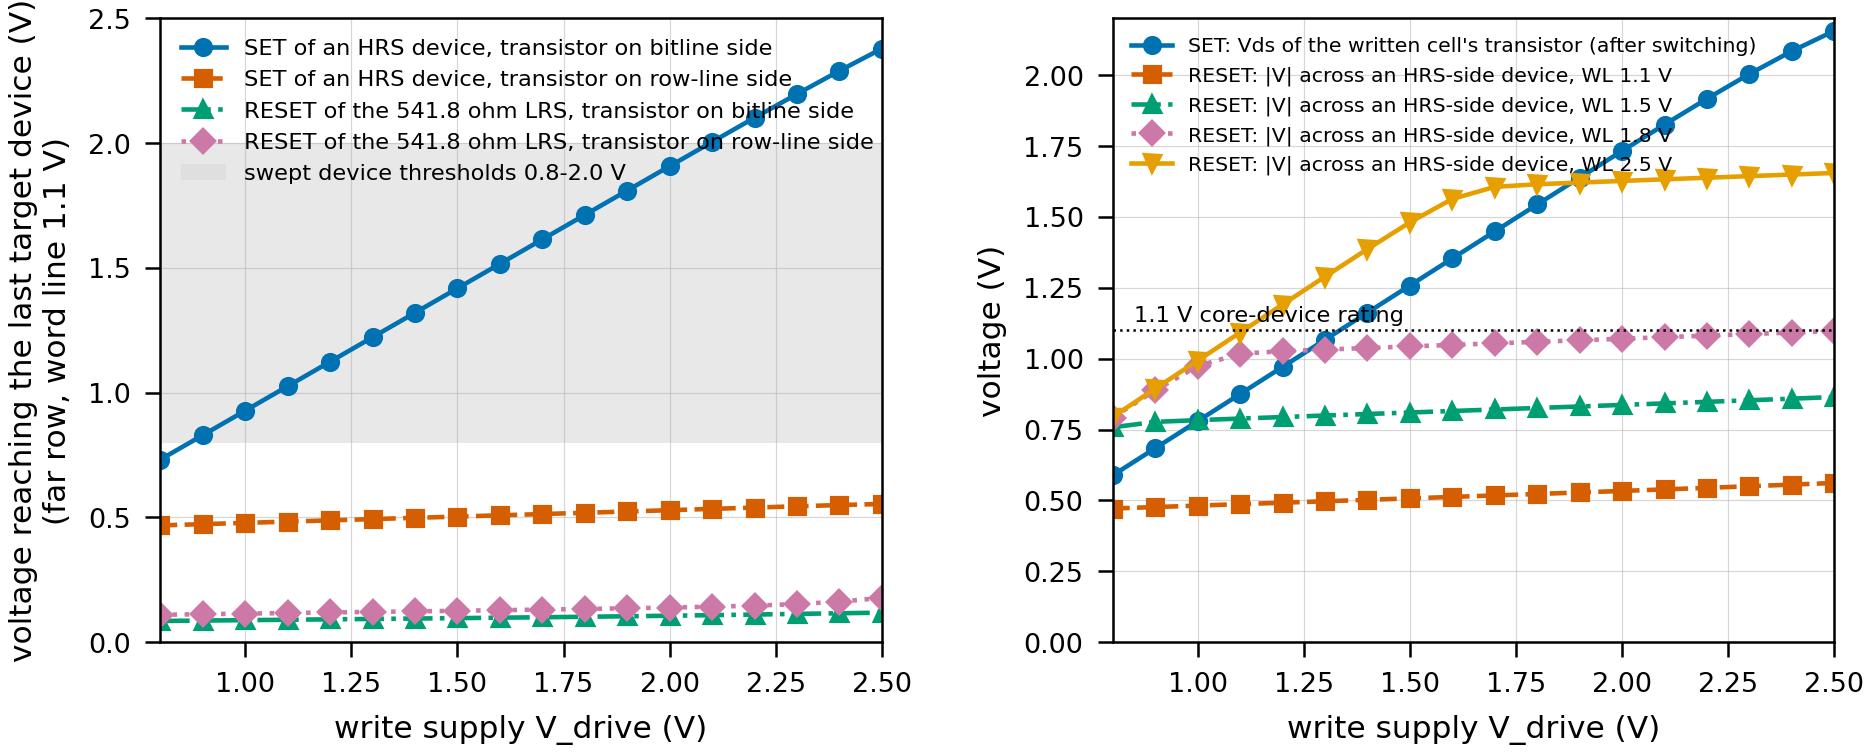

Values plotted in this chart, from the file beside it:
mode, orientation, v_wl, v_drive, v
set, bl, 1.1, 0.8, 0.7317
set, bl, 1.1, 0.9, 0.8297
set, bl, 1.1, 1.0, 0.9278
set, bl, 1.1, 1.1, 1.026
set, bl, 1.1, 1.2, 1.124
set, bl, 1.1, 1.3, 1.222
set, bl, 1.1, 1.4, 1.32
set, bl, 1.1, 1.5, 1.418
set, bl, 1.1, 1.6, 1.516
set, bl, 1.1, 1.7, 1.614
set, bl, 1.1, 1.8, 1.712
set, bl, 1.1, 1.9, 1.81
set, bl, 1.1, 2.0, 1.908
set, bl, 1.1, 2.1, 2.005
set, bl, 1.1, 2.2, 2.102
set, bl, 1.1, 2.3, 2.197
set, bl, 1.1, 2.4, 2.29
set, bl, 1.1, 2.5, 2.379
set, rl, 1.1, 0.8, 0.468
set, rl, 1.1, 0.9, 0.4731
set, rl, 1.1, 1.0, 0.4782
set, rl, 1.1, 1.1, 0.4832
set, rl, 1.1, 1.2, 0.4883
set, rl, 1.1, 1.3, 0.4933
set, rl, 1.1, 1.4, 0.4983
set, rl, 1.1, 1.5, 0.5034
set, rl, 1.1, 1.6, 0.5084
set, rl, 1.1, 1.7, 0.5135
set, rl, 1.1, 1.8, 0.5186
set, rl, 1.1, 1.9, 0.5238
set, rl, 1.1, 2.0, 0.529
set, rl, 1.1, 2.1, 0.5343
set, rl, 1.1, 2.2, 0.5395
set, rl, 1.1, 2.3, 0.5446
set, rl, 1.1, 2.4, 0.5495
set, rl, 1.1, 2.5, 0.554
reset, bl, 1.1, 0.8, 0.08492
reset, bl, 1.1, 0.9, 0.08659
reset, bl, 1.1, 1.0, 0.08822
reset, bl, 1.1, 1.1, 0.08984
reset, bl, 1.1, 1.2, 0.09145
reset, bl, 1.1, 1.3, 0.09306
reset, bl, 1.1, 1.4, 0.09469
reset, bl, 1.1, 1.5, 0.09636
reset, bl, 1.1, 1.6, 0.09808
reset, bl, 1.1, 1.7, 0.09988
reset, bl, 1.1, 1.8, 0.1018
reset, bl, 1.1, 1.9, 0.1038
reset, bl, 1.1, 2.0, 0.106
reset, bl, 1.1, 2.1, 0.1083
reset, bl, 1.1, 2.2, 0.1107
reset, bl, 1.1, 2.3, 0.1133
reset, bl, 1.1, 2.4, 0.1159
reset, bl, 1.1, 2.5, 0.1183
reset, rl, 1.1, 0.8, 0.1097
reset, rl, 1.1, 0.9, 0.1121
reset, rl, 1.1, 1.0, 0.1145
reset, rl, 1.1, 1.1, 0.1168
reset, rl, 1.1, 1.2, 0.119
reset, rl, 1.1, 1.3, 0.1213
... 84 more rows
